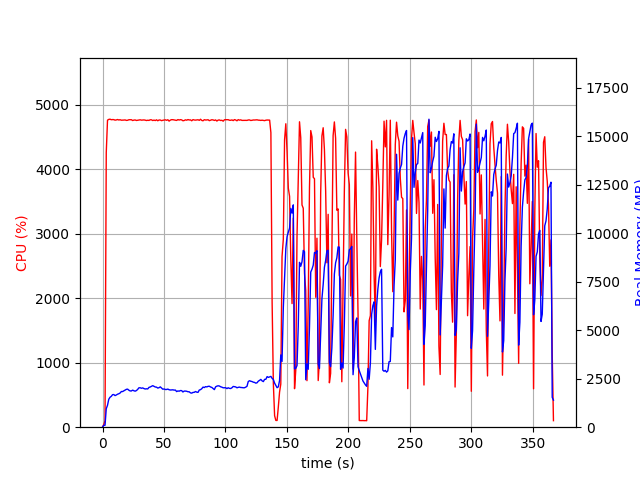

The data file committed next to this chart (first rows):
elapsed_time, nproc, cpu, mem_real, mem_virtual
4.1961669921875e-05, 1, 0.0, 8.844, 2929
1.007, 1, 43.7, 99.34, 691.6
2.015, 1, 99.2, 99.34, 691.6
3.023, 1, 4262, 953.4, 4956
4.043, 1, 4764, 1131, 5180
5.063, 1, 4776, 1439, 5479
6.084, 1, 4779, 1543, 5624
7.105, 1, 4771, 1589, 5700
8.129, 1, 4773, 1675, 5790
9.153, 1, 4772, 1683, 5850
10.18, 1, 4764, 1630, 5886
11.2, 1, 4767, 1660, 5962
12.22, 1, 4774, 1700, 6034
13.25, 1, 4766, 1725, 6096
14.27, 1, 4770, 1761, 6149
15.3, 1, 4763, 1838, 6201
16.32, 1, 4764, 1836, 6253
17.35, 1, 4765, 1873, 6314
18.37, 1, 4767, 1910, 6336
19.39, 1, 4760, 1951, 6380
20.42, 1, 4762, 1962, 6475
21.44, 1, 4770, 1905, 6512
22.47, 1, 4770, 1869, 6512
23.49, 1, 4770, 1868, 6548
24.51, 1, 4758, 1911, 6622
25.53, 1, 4765, 1878, 6636
26.55, 1, 4767, 1857, 6643
27.57, 1, 4759, 1888, 6702
28.59, 1, 4763, 1949, 6834
29.61, 1, 4767, 2031, 6915
30.63, 1, 4769, 2031, 6923
31.65, 1, 4764, 2007, 6939
32.68, 1, 4766, 2024, 7002
33.7, 1, 4767, 1991, 7016
34.72, 1, 4764, 1969, 7040
35.74, 1, 4758, 1980, 7075
36.76, 1, 4762, 1971, 7111
37.79, 1, 4760, 2051, 7133
38.81, 1, 4770, 2072, 7140
39.83, 1, 4769, 2105, 7169
40.86, 1, 4758, 2141, 7185
41.88, 1, 4765, 2103, 7201
42.9, 1, 4758, 2072, 7262
43.93, 1, 4769, 2064, 7285
44.95, 1, 4755, 2016, 7309
45.98, 1, 4766, 2037, 7319
47, 1, 4766, 2078, 7355
48.02, 1, 4756, 2017, 7355
49.04, 1, 4762, 1958, 7371
50.07, 1, 4765, 1972, 7401
51.09, 1, 4769, 1943, 7415
52.12, 1, 4761, 1945, 7415
53.14, 1, 4770, 1964, 7415
54.16, 1, 4749, 1930, 7423
55.19, 1, 4765, 1916, 7423
56.21, 1, 4771, 1921, 7423
57.23, 1, 4771, 1927, 7433
58.25, 1, 4767, 1911, 7443
59.28, 1, 4764, 1914, 7443
60.3, 1, 4760, 1836, 7457
... 302 more rows
